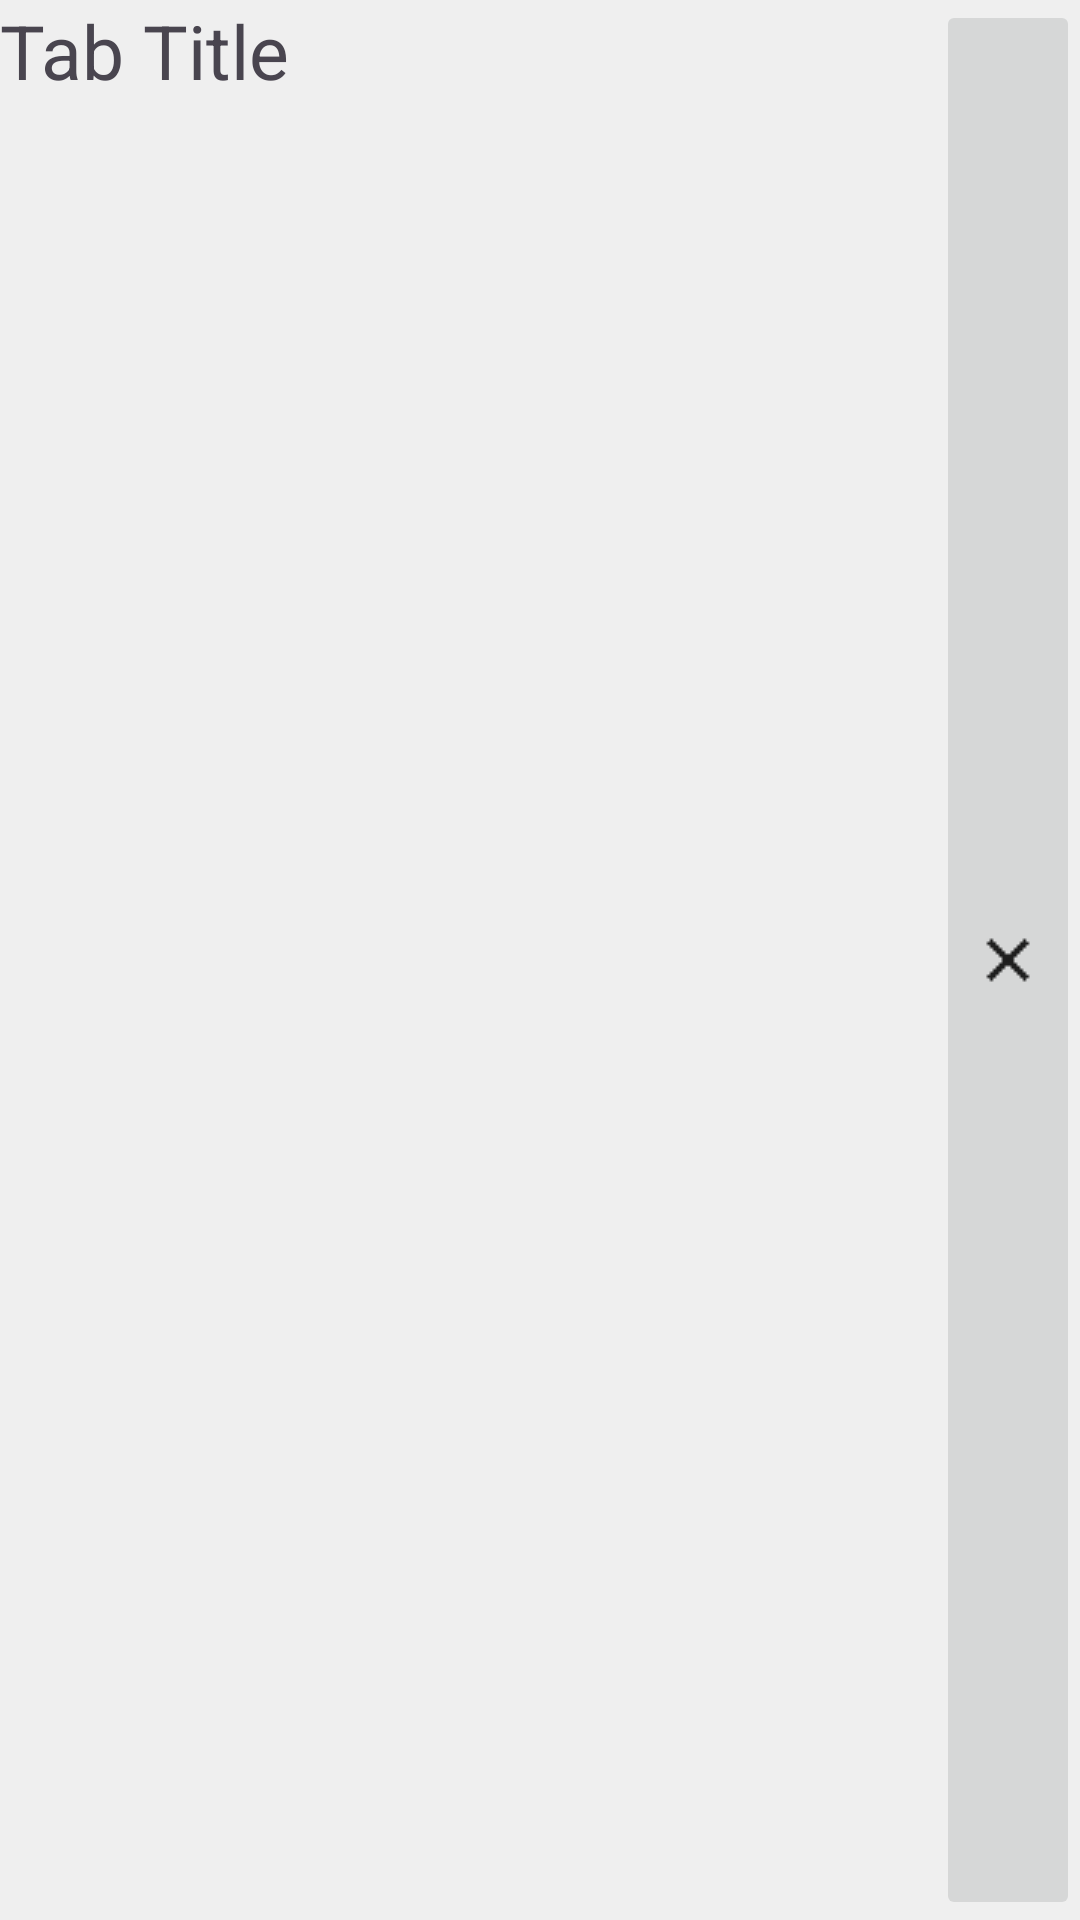

Write the Android layout XML for this screen, with the resource values it uses.
<!-- AndroidManifest.xml: application theme Theme.SeaSurf -->
<!-- res/layout/tab.xml -->
<?xml version="1.0" encoding="utf-8"?>
<LinearLayout xmlns:android="http://schemas.android.com/apk/res/android"
    xmlns:app="http://schemas.android.com/apk/res-auto"
    xmlns:tools="http://schemas.android.com/tools"
    android:layout_width="match_parent"
    android:layout_height="wrap_content"
    android:orientation="horizontal"
    android:background="#EFEFEF">

    <TextView
        android:id="@+id/title"
        android:layout_width="wrap_content"
        android:layout_height="match_parent"
        android:layout_weight="1"
        android:maxLines="1"
        android:text="Tab Title"
        android:textSize="25sp"
        />

    <ImageButton
        android:id="@+id/closeBtn"
        android:layout_width="wrap_content"
        android:layout_height="match_parent"
        app:srcCompat="@drawable/close" />

</LinearLayout>
<!-- resources referenced by this layout -->
<resources>
  <!-- drawable close: png bitmap (drawable, 266 bytes) -->
  <style name="Theme.SeaSurf" parent="Base.Theme.SeaSurf" />
  <style name="Base.Theme.SeaSurf" parent="Theme.Material3.DayNight.NoActionBar">
          
          
      </style>
</resources>
